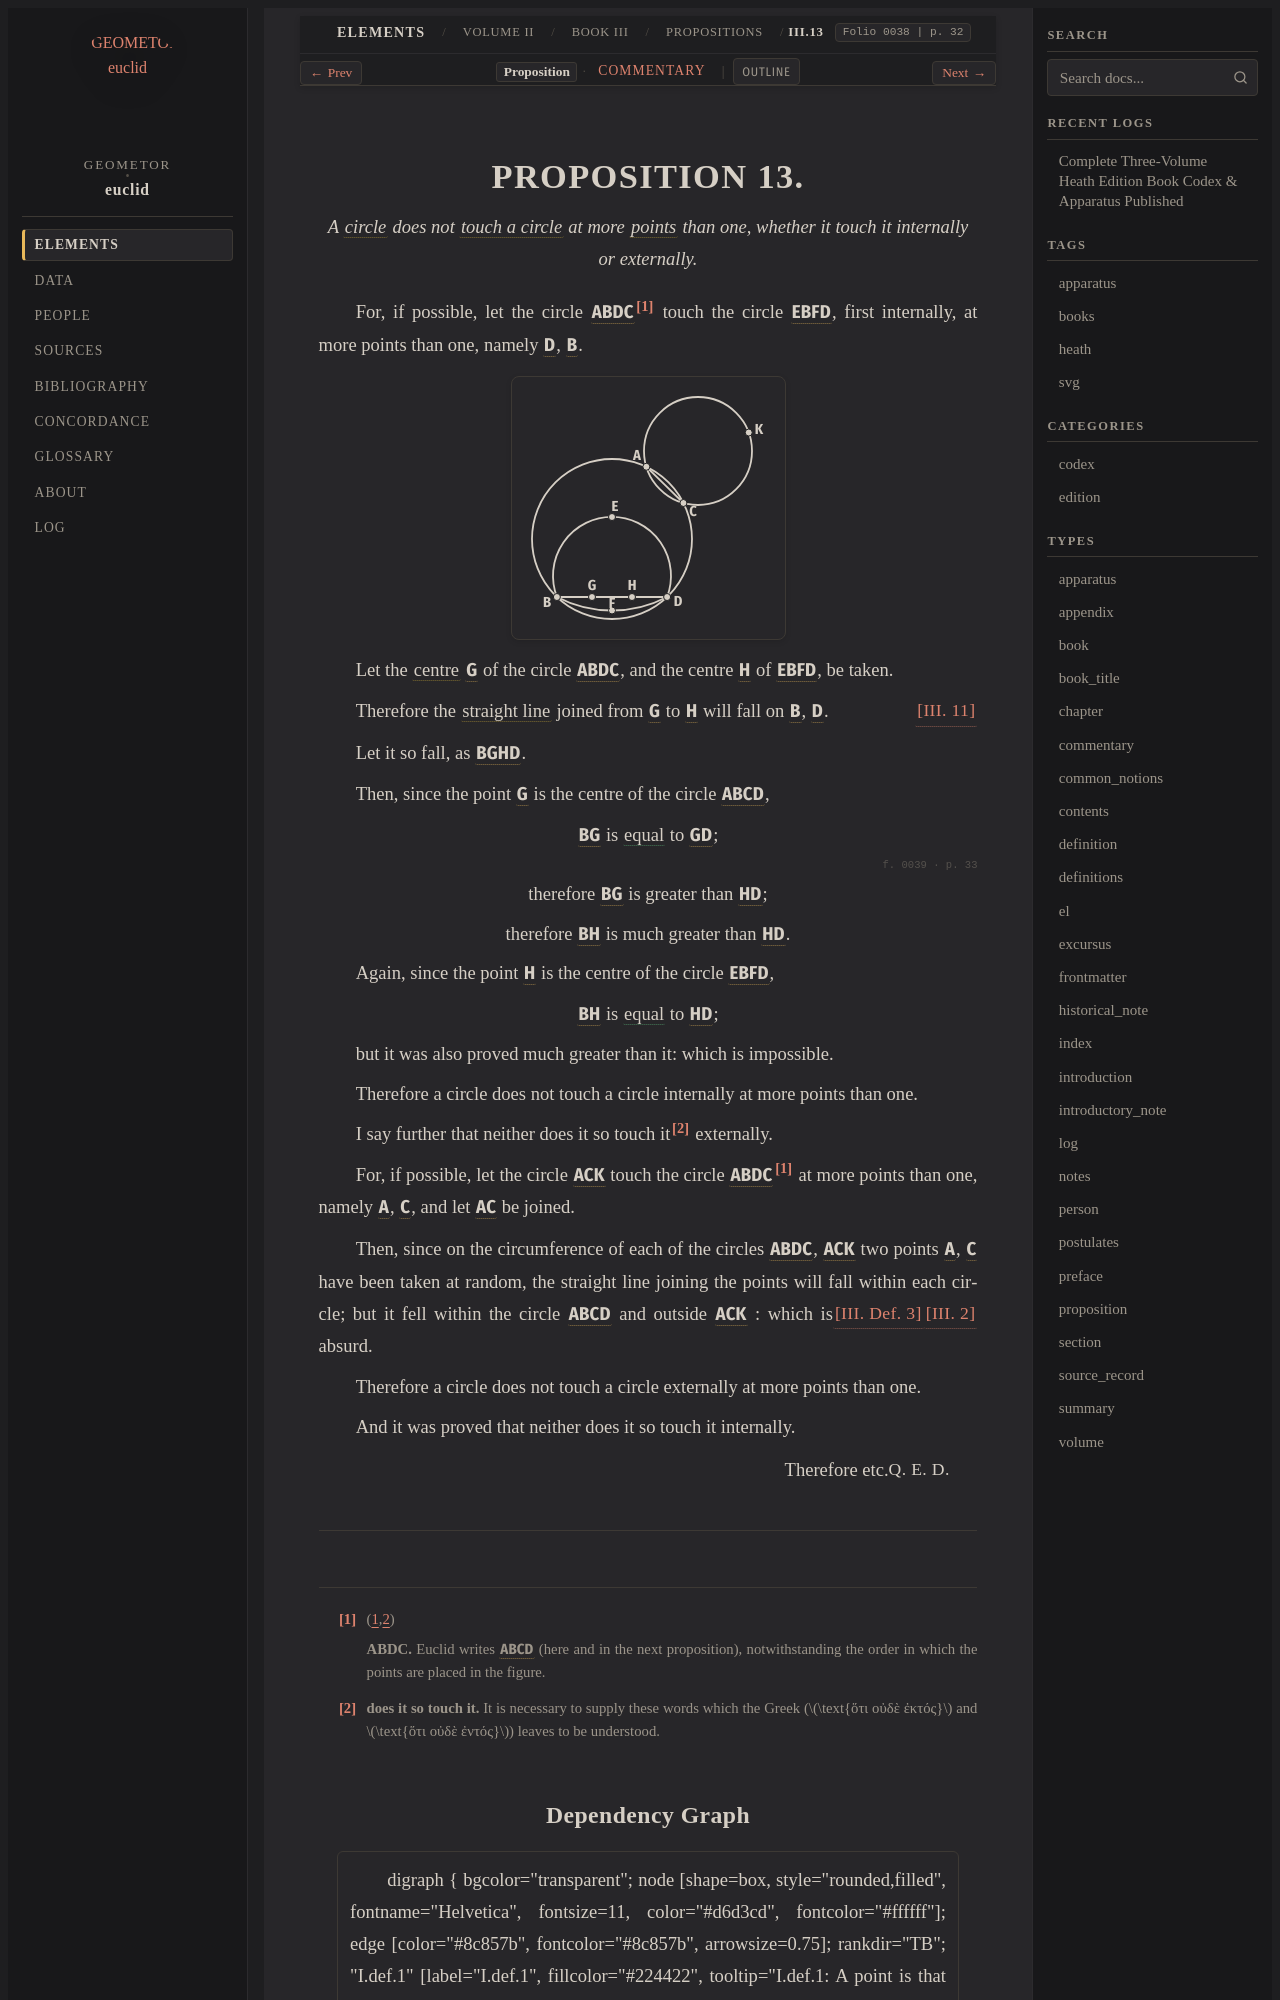

repository: geometor/euclid · page: heath/volume_II/book_iii/propositions/13/index.html · generator: sphinx

:canonical_id: III.13
:volume: II
:book: III
:proposition: 13
:type: proposition
:title: Proposition III.13
:folios: 0038, 0039
:folio: 0038
:page: 32
:pages: 32, 33
:dependencies: I.def.1, I.def.15, III.def.2, III.def.3, III.2, III.11

.. _III.13:

.. folio:: 0038
   :page: 32

PROPOSITION 13.
===============

.. enunciation::

   A :term:`circle <circle>` does not :term:`touch a circle <tangent-to-circle>` at more :term:`points <point>` than one, whether it touch it internally or externally.

For, if possible, let the circle :g:`ABDC <0038.g3:( A B D C )>`\ [#f1]_ touch the circle
:g:`EBFD <0038.g3:( E B F D )>`, first internally, at more
points than one, namely :g:`D <0038.g3:D>`, :g:`B <0038.g3:B>`.

.. picture:: 0038.g3.svg
   :alt: Proposition 13 diagram

Let the :term:`centre <centre>` :g:`G <0038.g3:G>` of the circle
:g:`ABDC <0038.g3:( A B D C )>`, and the centre :g:`H <0038.g3:H>` of
:g:`EBFD <0038.g3:( E B F D )>`, be taken.

Therefore the :term:`straight line <straight-line>`
joined from :g:`G <0038.g3:G>` to :g:`H <0038.g3:H>` will fall on
:g:`B <0038.g3:B>`, :g:`D <0038.g3:D>`. :just:`[III. 11] <III.11>`

Let it so fall, as :g:`BGHD <0038.g3:/ B G H D />`.

Then, since the point :g:`G <0038.g3:G>` is
the centre of the circle :g:`ABCD <0038.g3:( A B C D )>`,

.. assertion::

   :g:`BG <0038.g3:/ B G />` is :eq:`equal <0038.g3:/ B G / = 0038.g3:/ G D />` to :g:`GD <0038.g3:/ G D />`;

.. _folio-ii-0039:

.. folio:: 0039
   :page: 33

.. assertion::

   therefore :g:`BG <0038.g3:/ B G />` is greater than :g:`HD <0038.g3:/ H D />`;

.. assertion::

   therefore :g:`BH <0038.g3:/ B H />` is much greater than :g:`HD <0038.g3:/ H D />`.

Again, since the point :g:`H <0038.g3:H>` is the centre of the circle
:g:`EBFD <0038.g3:( E B F D )>`,

.. assertion::

   :g:`BH <0038.g3:/ B H />` is :eq:`equal <0038.g3:/ B H / = 0038.g3:/ H D />` to :g:`HD <0038.g3:/ H D />`;

but it was also proved much greater than it: which is
impossible.

Therefore a circle does not touch a circle internally at
more points than one.

I say further that neither does it so touch it\ [#f2]_ externally.

For, if possible, let the circle :g:`ACK <0038.g3:( A C K )>` touch the circle
:g:`ABDC <0038.g3:( A B D C )>`\ [#f1]_ at more points than one, namely :g:`A <0038.g3:A>`, :g:`C <0038.g3:C>`,
and let :g:`AC <0038.g3:/ A C />` be joined.

Then, since on the circumference of each of the circles
:g:`ABDC <0038.g3:( A B D C )>`, :g:`ACK <0038.g3:( A C K )>` two points :g:`A <0038.g3:A>`, :g:`C <0038.g3:C>` have been taken at random,
the straight line joining the points will fall within each
circle; :just:`[III. 2] <III.2>`
but it fell within the circle :g:`ABCD <0038.g3:( A B C D )>` and outside :g:`ACK <0038.g3:( A C K )>`
:just:`[III. Def. 3] <III.def.3>`: which is absurd.

Therefore a circle does not touch a circle externally at
more points than one.

And it was proved that neither does it so touch it
internally.

.. qed::

   Therefore etc. :just:`Q. E. D.`

.. [#f1] **ABDC.** Euclid writes :g:`ABCD <0038.g3:( A B C D )>` (here and in the next proposition), notwithstanding the order in which the points are placed in the figure.

.. [#f2] **does it so touch it.** It is necessary to supply these words which the Greek (:math:`\text{ὅτι οὐδὲ ἐκτός}` and :math:`\text{ὅτι οὐδὲ ἐντός}`) leaves to be understood.
